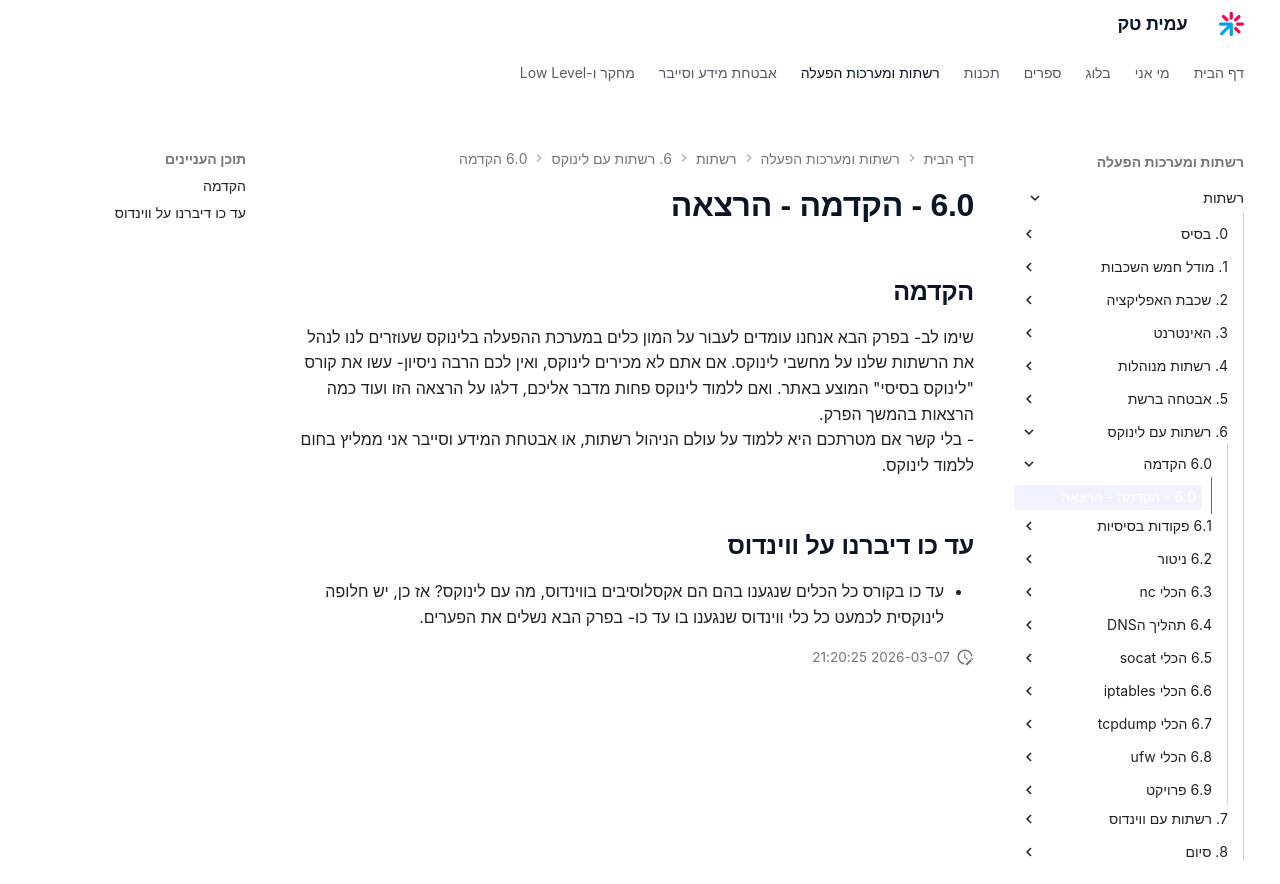

repository: AmitPinchasi/amittech · page: רשתות/6. רשתות עם לינוקס/6.0 - הקדמה/6.0 - הקדמה - הרצאה/index.html · generator: mkdocs


## הקדמה
שימו לב- בפרק הבא אנחנו עומדים לעבור על המון כלים במערכת ההפעלה בלינוקס שעוזרים לנו לנהל את הרשתות שלנו על מחשבי לינוקס. אם אתם לא מכירים לינוקס, ואין לכם הרבה ניסיון- עשו את קורס "לינוקס בסיסי" המוצע באתר. ואם ללמוד לינוקס פחות מדבר אליכם, דלגו על הרצאה הזו ועוד כמה הרצאות בהמשך הפרק.
- בלי קשר אם מטרתכם היא ללמוד על עולם הניהול רשתות, או אבטחת המידע וסייבר אני ממליץ בחום ללמוד לינוקס.

## עד כו דיברנו על ווינדוס
- עד כו בקורס כל הכלים שנגענו בהם הם אקסלוסיבים בווינדוס, מה עם לינוקס? אז כן, יש חלופה לינוקסית לכמעט כל כלי ווינדוס שנגענו בו עד כו- בפרק הבא נשלים את הפערים.
